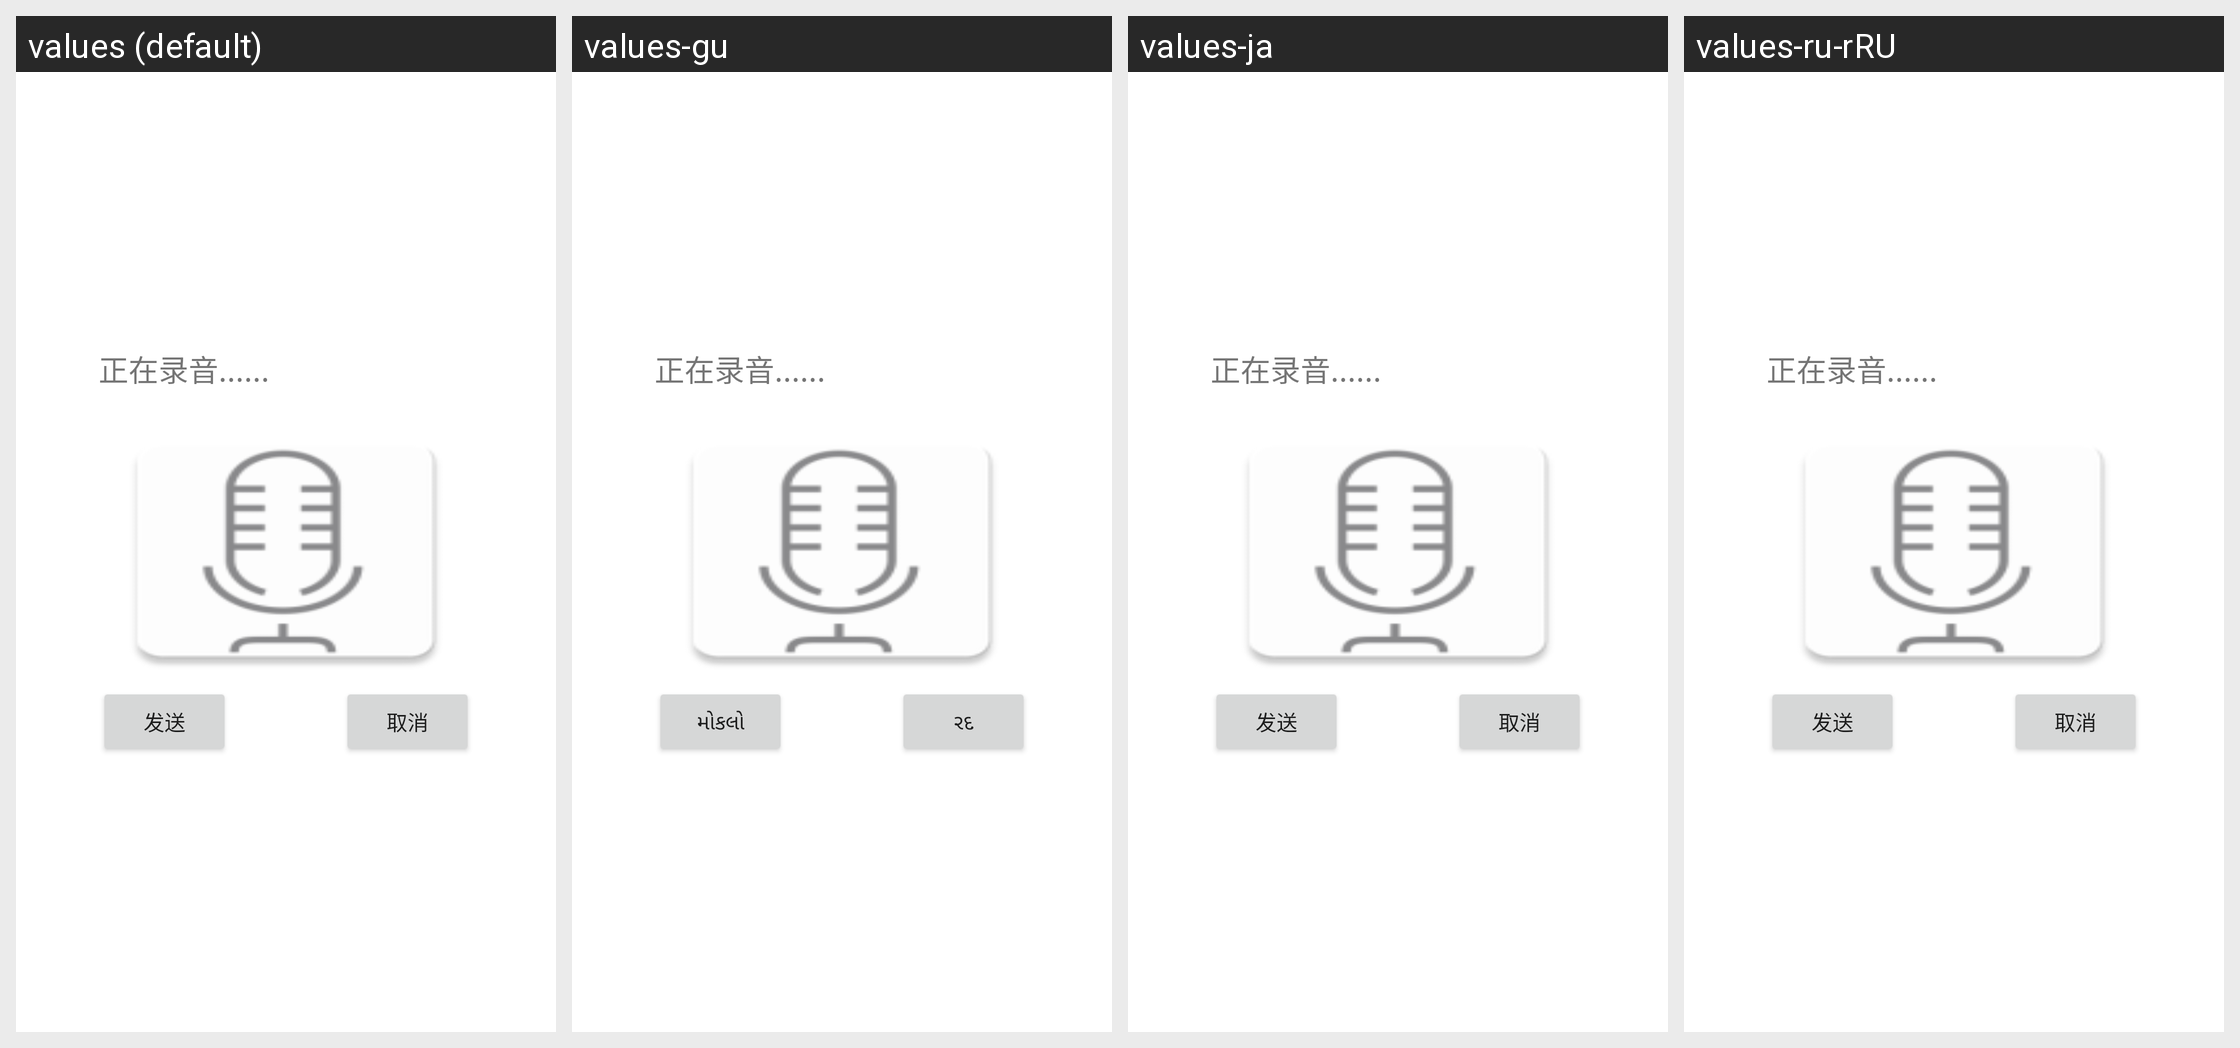

The Android screen above is rendered under several locales of the same app. Produce the string resources it draws, with the default and per-locale values.
Android screen res/layout/dialog_recorder.xml rendered under 4 locales, left to right: values (default), values-gu, values-ja, values-ru-rRU. Device: Nexus 5 (rendered at 1080×1920; each locale shown at half size, 540×960, under a caption strip naming it); theme AppTheme.
Other locales in the repository, not shown: values-af, values-en, values-ko.
Strings drawn on this screen, with the default value and each locale's value (text and hints the layout hard-codes, and strings that could not be matched under every locale, appear in the picture but are not listed):

send
  values: 发送
  values-gu: મોકલો
  values-ja: 发送
  values-ru-rRU: 发送

canle_meaaage
  values: 取消
  values-gu: રદ
  values-ja: 取消
  values-ru-rRU: 取消
